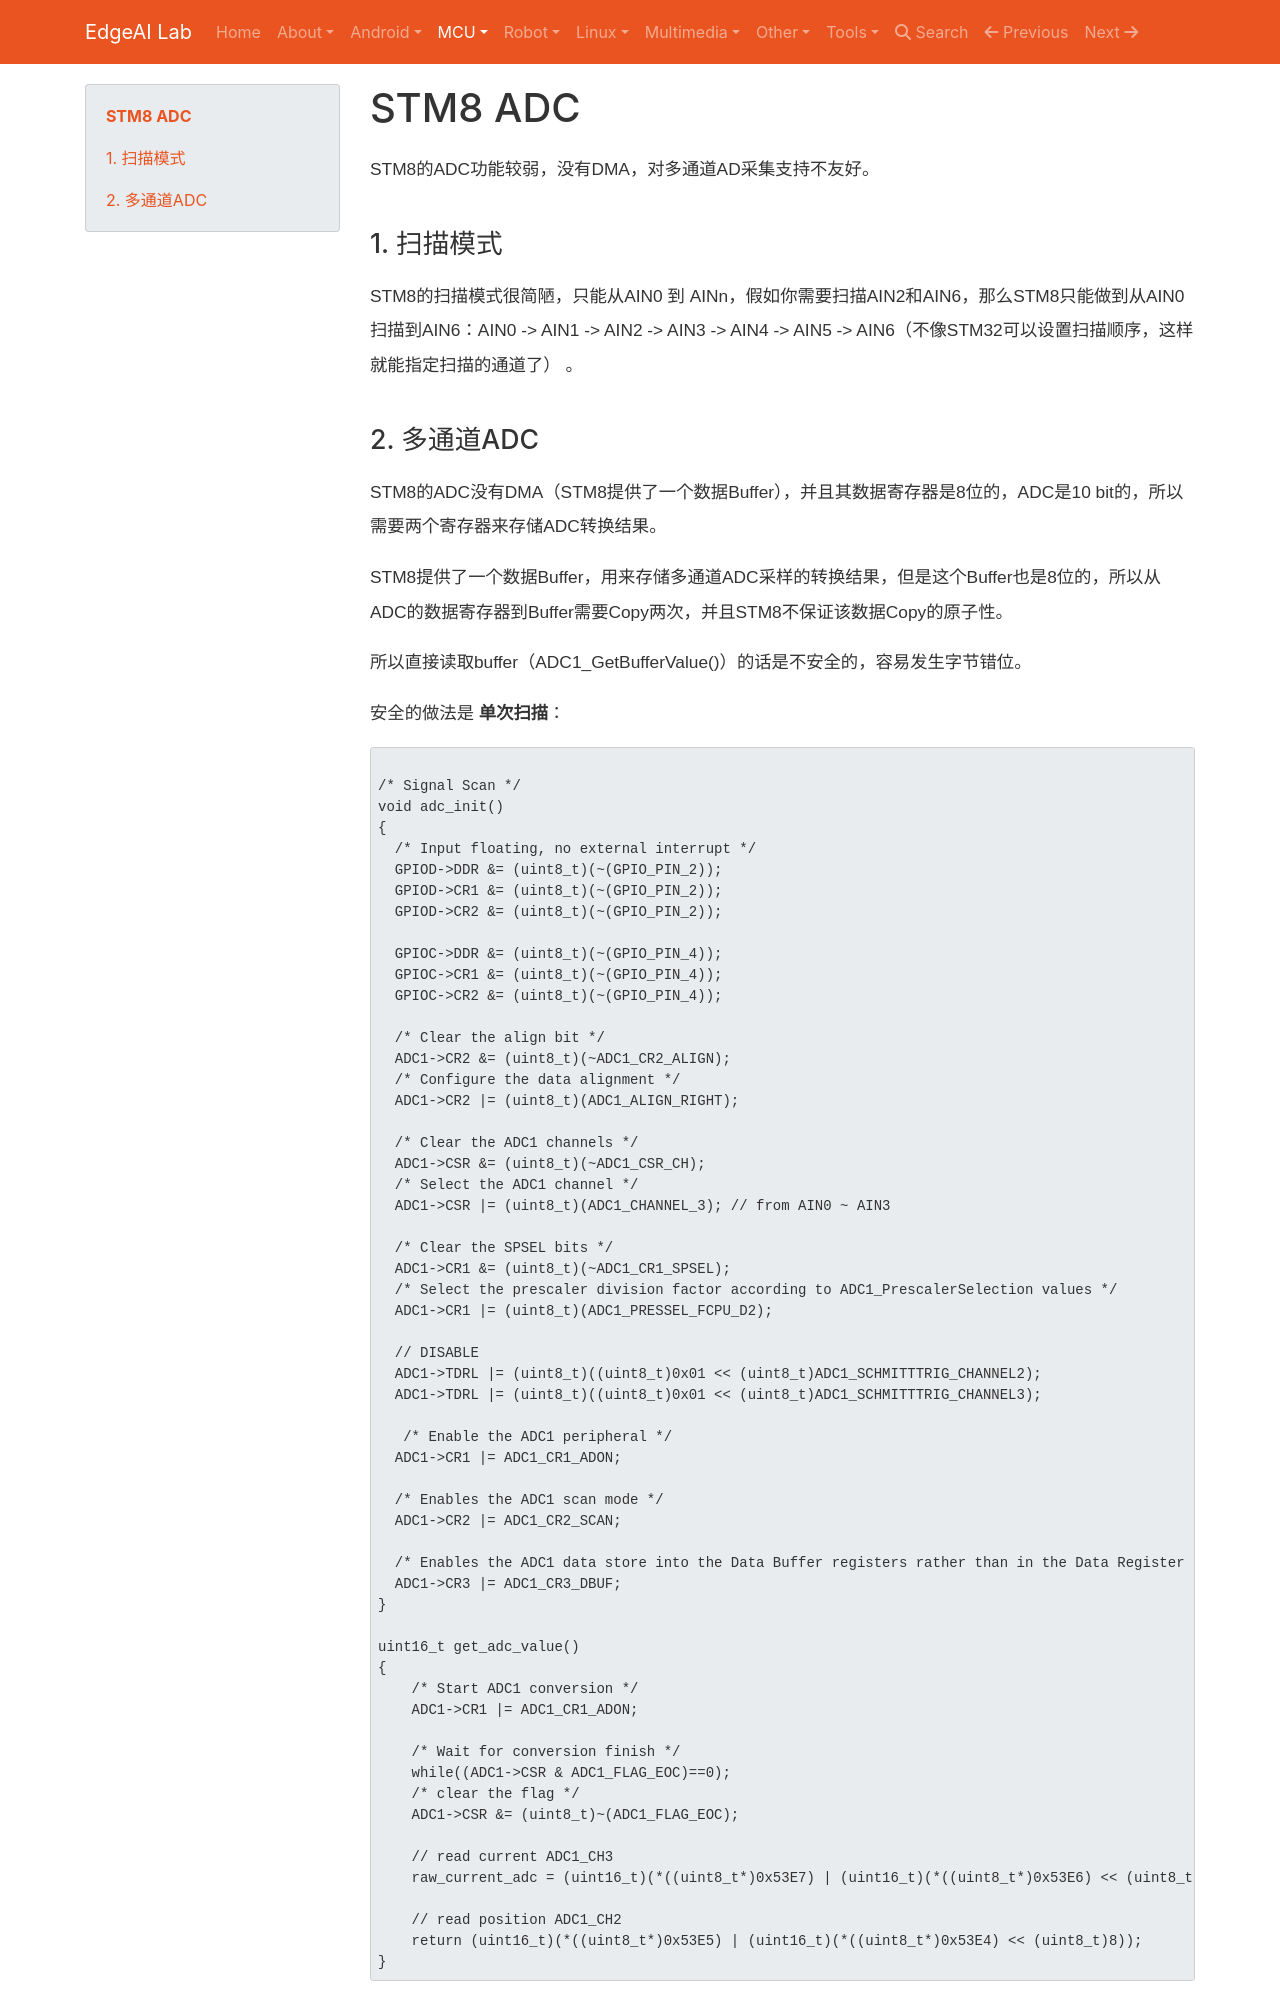

repository: EdgeAI-Lab/notebook · page: Embedded System/MCU/STM8/adc/index.html · generator: mkdocs

# STM8 ADC

STM8的ADC功能较弱，没有DMA，对多通道AD采集支持不友好。

## 1. 扫描模式

STM8的扫描模式很简陋，只能从AIN0 到 AINn，假如你需要扫描AIN2和AIN6，那么STM8只能做到从AIN0扫描到AIN6：AIN0 -> AIN1 -> AIN2 -> AIN3 -> AIN4 -> AIN5 -> AIN6（不像STM32可以设置扫描顺序，这样就能指定扫描的通道了） 。
